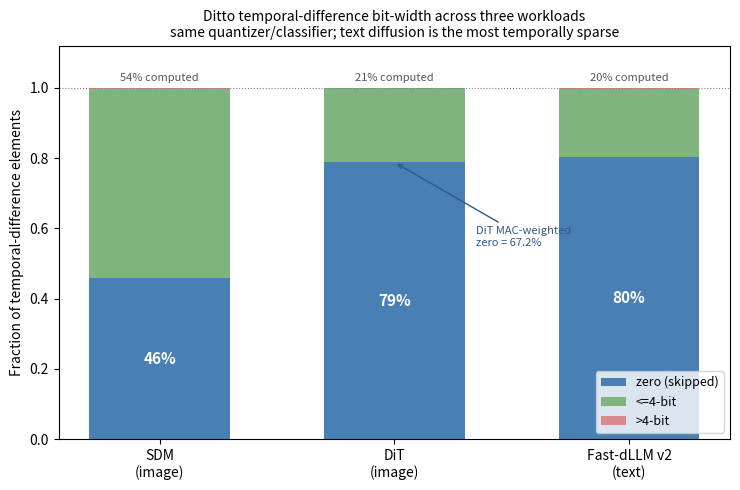

This figure's Python source:
#!/usr/bin/env python3
"""
plot_bitwidth_three.py - Ditto temporal-difference bit-width across three workloads.

SDM (image diffusion) | DiT (image diffusion) | Fast-dLLM v2 (TEXT diffusion), all
measured with the SAME quantizer/classifier (comparable). Shows that Ditto's
temporal-value-similarity assumption holds across modalities, and is STRONGEST for
text diffusion.

Fairness note: bars use EQUAL-weight zero rates so the three are directly comparable
(per-layer mean). DiT's MAC-weighted 67.2% is annotated separately, since MAC-weight
is the right scalar for speedup but only DiT's was computed that way; the equal-weight
78.8% is the apples-to-apples number for this cross-workload bar.

    cd ~/Ditto && python3 sim/plot_bitwidth_three.py
"""
from pathlib import Path
import matplotlib
matplotlib.use("Agg")
import matplotlib.pyplot as plt
import numpy as np

FIG = Path.home() / "Ditto" / "figs" / "bitwidth_three_workloads.png"

# equal-weight temporal-difference bit-width (zero / <=4bit-nonzero / >4bit)
DATA = {
    "SDM\n(image)":        (0.459, 0.534, 0.007),
    "DiT\n(image)":        (0.788, 0.210, 0.002),   # equal-weight (MAC-wt 67.2% annotated)
    "Fast-dLLM v2\n(text)":(0.803, 0.194, 0.002),
}
COLORS = {"zero": "#4a7fb5", "le4": "#7fb47f", "gt4": "#d98a8a"}


def main():
    names = list(DATA.keys())
    x = np.arange(len(names))
    zero = [DATA[n][0] for n in names]
    le4 = [DATA[n][1] for n in names]
    gt4 = [DATA[n][2] for n in names]

    fig, ax = plt.subplots(figsize=(7.5, 5))
    ax.bar(x, zero, color=COLORS["zero"], label="zero (skipped)", width=0.6)
    ax.bar(x, le4, bottom=zero, color=COLORS["le4"], label="<=4-bit", width=0.6)
    ax.bar(x, gt4, bottom=[z + l for z, l in zip(zero, le4)],
           color=COLORS["gt4"], label=">4-bit", width=0.6)

    for i, n in enumerate(names):
        ax.text(i, zero[i] / 2, f"{zero[i]*100:.0f}%", ha="center", va="center",
                color="white", fontweight="bold", fontsize=11)
        ax.text(i, 1.02, f"{(le4[i]+gt4[i])*100:.0f}% computed", ha="center",
                fontsize=8, color="#555")

    # DiT MAC-weighted annotation
    ax.annotate("DiT MAC-weighted\nzero = 67.2%", xy=(1, 0.788), xytext=(1.35, 0.55),
                fontsize=8, color="#2c5a8a",
                arrowprops=dict(arrowstyle="->", color="#2c5a8a", lw=1))

    ax.set_xticks(x)
    ax.set_xticklabels(names, fontsize=10)
    ax.set_ylabel("Fraction of temporal-difference elements")
    ax.set_ylim(0, 1.12)
    ax.set_title("Ditto temporal-difference bit-width across three workloads\n"
                 "same quantizer/classifier; text diffusion is the most temporally sparse",
                 fontsize=10)
    ax.legend(loc="lower right", fontsize=9, frameon=True)
    ax.axhline(1.0, color="gray", ls=":", lw=0.8)
    fig.tight_layout()
    FIG.parent.mkdir(parents=True, exist_ok=True)
    fig.savefig(FIG, dpi=140, bbox_inches="tight")
    print(f"Saved: {FIG}")
    print("zero rate: SDM 45.9% < DiT 78.8% (eq) < Fast-dLLM 80.3% -- text most sparse")
    print(">4-bit stays tiny (<=0.7%) for all -- post-LN keeps even text-diffusion")
    print("just-unmasked tokens inside 4-bit (no large-outlier blow-up).")


if __name__ == "__main__":
    main()
